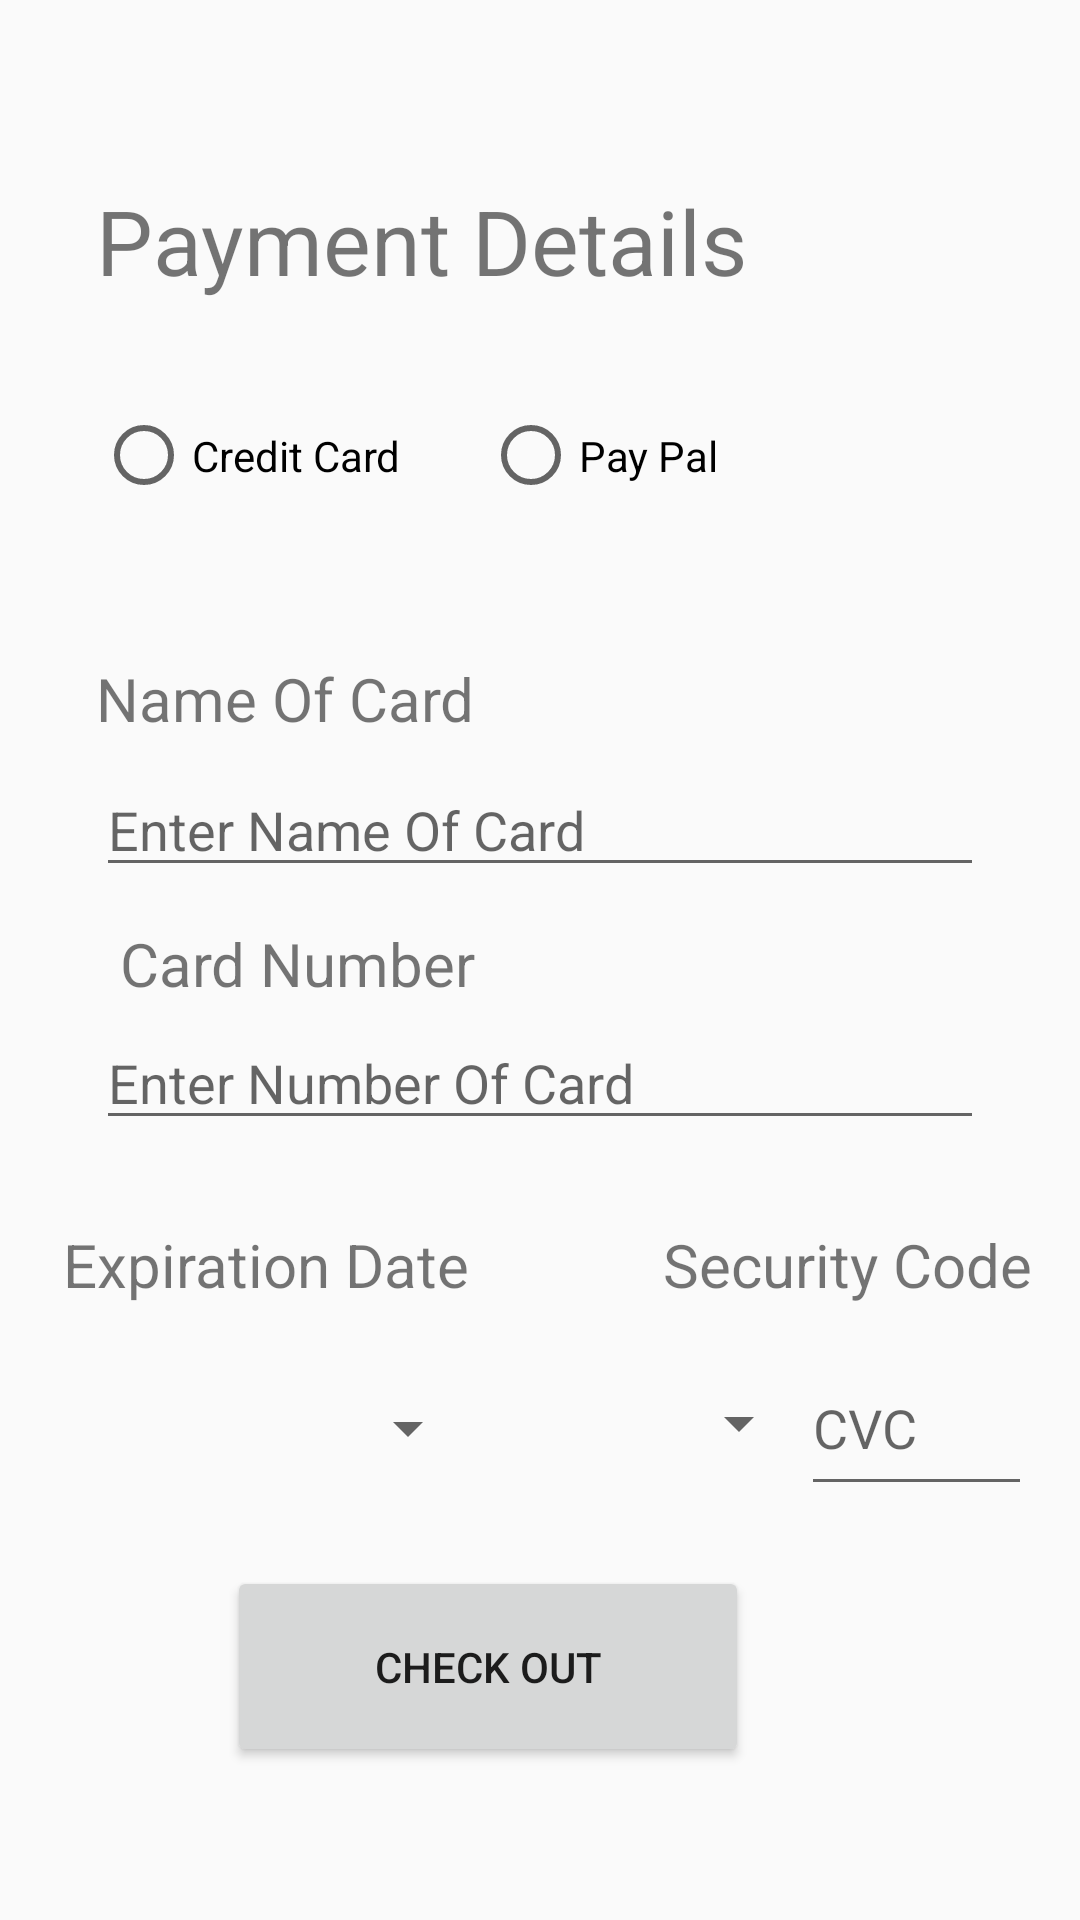

Reconstruct the res/layout file that produces this screen, plus the resources it refers to.
<!-- AndroidManifest.xml: application theme AppTheme -->
<!-- res/layout/activity_payment.xml -->
<?xml version="1.0" encoding="utf-8"?>
<androidx.constraintlayout.widget.ConstraintLayout xmlns:android="http://schemas.android.com/apk/res/android"
    xmlns:app="http://schemas.android.com/apk/res-auto"
    xmlns:tools="http://schemas.android.com/tools"
    android:layout_width="match_parent"
    android:layout_height="match_parent"
    tools:context=".Payment">

    <TextView
        android:id="@+id/textViewPayment"
        android:layout_width="wrap_content"
        android:layout_height="wrap_content"
        android:layout_marginStart="32dp"
        android:layout_marginTop="60dp"
        android:text="@string/paymentdetails"
        android:textSize="30sp"
        app:layout_constraintEnd_toEndOf="parent"
        app:layout_constraintHorizontal_bias="0.0"
        app:layout_constraintStart_toStartOf="parent"
        app:layout_constraintTop_toTopOf="parent" />

    <RadioButton
        android:id="@+id/radioButtonCreditCard"
        android:layout_width="127dp"
        android:layout_height="47dp"
        android:layout_marginStart="32dp"
        android:layout_marginTop="28dp"
        android:layout_marginEnd="16dp"
        android:text="@string/creditcard"
        app:layout_constraintEnd_toStartOf="@+id/radioButtonPayPal"
        app:layout_constraintHorizontal_bias="0.0"
        app:layout_constraintStart_toStartOf="parent"
        app:layout_constraintTop_toBottomOf="@+id/textViewPayment" />

    <RadioButton
        android:id="@+id/radioButtonPayPal"
        android:layout_width="127dp"
        android:layout_height="47dp"
        android:layout_marginTop="28dp"
        android:layout_marginEnd="72dp"
        android:text="@string/paypal"
        app:layout_constraintEnd_toEndOf="parent"
        app:layout_constraintTop_toBottomOf="@+id/textViewPayment" />

    <TextView
        android:id="@+id/textViewNameOfCard"
        android:layout_width="wrap_content"
        android:layout_height="wrap_content"
        android:layout_marginStart="32dp"
        android:layout_marginTop="44dp"
        android:text="@string/nameofcard"
        android:textSize="20sp"
        app:layout_constraintStart_toStartOf="parent"
        app:layout_constraintTop_toBottomOf="@+id/radioButtonCreditCard" />

    <EditText
        android:id="@+id/editTextNameOfCard"
        android:layout_width="0dp"
        android:layout_height="wrap_content"
        android:layout_marginStart="32dp"
        android:layout_marginTop="8dp"
        android:layout_marginEnd="32dp"
        android:autofillHints="Name Of Card "
        android:ems="10"
        android:hint="@string/enterNameOfCard"
        android:inputType="textPersonName"
        android:text="@string/editNameOFCard"
        app:layout_constraintEnd_toEndOf="parent"
        app:layout_constraintHorizontal_bias="0.0"
        app:layout_constraintStart_toStartOf="parent"
        app:layout_constraintTop_toBottomOf="@+id/textViewNameOfCard" />


    <EditText
        android:id="@+id/editCardNumber"
        android:layout_width="0dp"
        android:layout_height="wrap_content"
        android:layout_marginStart="32dp"
        android:layout_marginTop="4dp"
        android:layout_marginEnd="32dp"
        android:autofillHints="Name Of Card "
        android:ems="10"
        android:hint="@string/enterNumberOfCard"
        android:inputType="number"
        android:text="@string/editNameOFCard"
        app:layout_constraintEnd_toEndOf="parent"
        app:layout_constraintHorizontal_bias="0.0"
        app:layout_constraintStart_toStartOf="parent"
        app:layout_constraintTop_toBottomOf="@+id/txtCardNumber" />

    <Button
        android:id="@+id/btnCheckOut"
        android:layout_width="174dp"
        android:layout_height="67dp"
        android:layout_marginTop="20dp"
        android:text="@string/btnCheckOut"
        app:layout_constraintEnd_toEndOf="parent"
        app:layout_constraintHorizontal_bias="0.406"
        app:layout_constraintStart_toStartOf="parent"
        app:layout_constraintTop_toBottomOf="@+id/editTextSecuirtyCode" />

    <TextView
        android:id="@+id/textView6"
        android:layout_width="wrap_content"
        android:layout_height="wrap_content"
        android:layout_marginTop="28dp"
        android:layout_marginEnd="16dp"
        android:text="@string/securitycode"
        android:textSize="20sp"
        app:layout_constraintEnd_toEndOf="parent"
        app:layout_constraintTop_toBottomOf="@+id/editCardNumber" />

    <EditText
        android:id="@+id/editTextSecuirtyCode"
        android:layout_width="77dp"
        android:layout_height="55dp"
        android:layout_marginTop="12dp"
        android:layout_marginEnd="16dp"
        android:autofillHints="CVC "
        android:ems="10"
        android:hint="@string/CVC"
        android:inputType="textPassword"
        app:layout_constraintEnd_toEndOf="parent"
        app:layout_constraintTop_toBottomOf="@+id/textView6" />

    <TextView
        android:id="@+id/txtCardNumber"
        android:layout_width="wrap_content"
        android:layout_height="wrap_content"
        android:layout_marginStart="40dp"
        android:layout_marginTop="12dp"
        android:text="@string/cardnumber"
        android:textSize="20sp"
        app:layout_constraintStart_toStartOf="parent"
        app:layout_constraintTop_toBottomOf="@+id/editTextNameOfCard" />

    <TextView
        android:id="@+id/textView2"
        android:layout_width="190dp"
        android:layout_height="26dp"
        android:layout_marginStart="8dp"
        android:layout_marginTop="28dp"
        android:text="@string/textExpirationDate"
        android:textSize="20sp"
        app:layout_constraintEnd_toStartOf="@+id/textView6"
        app:layout_constraintHorizontal_bias="0.571"
        app:layout_constraintStart_toStartOf="parent"
        app:layout_constraintTop_toBottomOf="@+id/editCardNumber" />

    <Spinner
        android:id="@+id/spinnerMonth"
        android:layout_width="120dp"
        android:layout_height="52dp"
        android:layout_marginStart="40dp"
        android:layout_marginTop="16dp"
        app:layout_constraintStart_toStartOf="parent"
        app:layout_constraintTop_toBottomOf="@+id/textView2" />

    <Spinner
        android:id="@+id/spinnerYear"
        android:layout_width="122dp"
        android:layout_height="49dp"
        android:layout_marginTop="16dp"
        app:layout_constraintEnd_toStartOf="@+id/editTextSecuirtyCode"
        app:layout_constraintHorizontal_bias="0.794"
        app:layout_constraintStart_toEndOf="@+id/spinnerMonth"
        app:layout_constraintTop_toBottomOf="@+id/textView2" />
</androidx.constraintlayout.widget.ConstraintLayout>
<!-- resources referenced by this layout -->
<resources>
  <string name="CVC">CVC</string>
  <string name="btnCheckOut">Check Out</string>
  <string name="cardnumber">Card Number</string>
  <string name="creditcard">Credit Card</string>
  <string name="editNameOFCard" />
  <string name="enterNameOfCard">Enter Name Of Card</string>
  <string name="enterNumberOfCard">Enter Number Of Card </string>
  <string name="nameofcard">Name Of Card</string>
  <string name="paymentdetails">Payment Details</string>
  <string name="paypal">Pay Pal</string>
  <string name="securitycode">Security Code</string>
  <string name="textExpirationDate">Expiration Date</string>
  <style name="AppTheme" parent="Theme.AppCompat.Light.DarkActionBar">
          
          <item name="colorPrimary">@color/colorPrimary</item>
          <item name="colorPrimaryDark">@color/colorPrimaryDark</item>
          <item name="colorAccent">@color/colorAccent</item>
          </style>
  <!-- not gathered from this repository: default colours our renderer supplied (Android Studio template values) -->
  <color name="colorPrimary">#FF6200EE</color>
  <color name="colorPrimaryDark">#FF3700B3</color>
  <color name="colorAccent">#FF03DAC5</color>
</resources>
